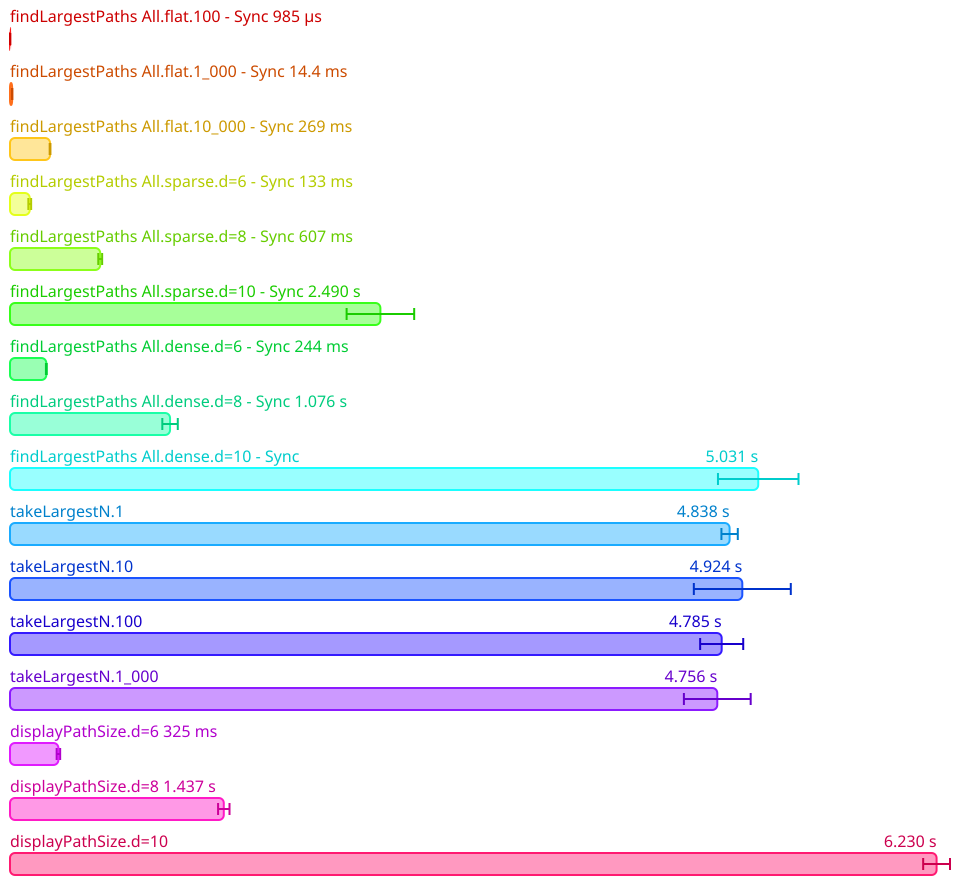

The table this chart was drawn from, first rows:
Name, Mean (ps), 2*Stdev (ps), Allocated, Copied, Peak Memory
All.findLargestPaths All.flat.100 - Sync, 984890937, 61878988, 1105745, 14660, 50331648
All.findLargestPaths All.flat.1_000 - Sy…, 14418855000, 1298439952, 11449276, 1359894, 50331648
All.findLargestPaths All.flat.10_000 - S…, 269245880000, 2545047850, 125161901, 25907203, 50331648
All.findLargestPaths All.sparse.d=6 - Sy…, 132779960000, 9390501634, 87435146, 18362364, 50331648
All.findLargestPaths All.sparse.d=8 - Sy…, 606558720000, 13022233800, 370554016, 85784915, 125829120
All.findLargestPaths All.sparse.d=10 - S…, 2490418260000, 227181018246, 1571789121, 384227479, 534773760
All.findLargestPaths All.dense.d=6 - Syn…, 244230640000, 2678943600, 166504669, 36052154, 534773760
All.findLargestPaths All.dense.d=8 - Syn…, 1076112430000, 51991219036, 708384401, 167281009, 534773760
All.findLargestPaths All.dense.d=10 - Sy…, 5030909440000, 270784164922, 3010559908, 742169009, 952107008
All.takeLargestN.1, 4838410920000, 55016261238, 2978603764, 721398802, 1074790400
All.takeLargestN.10, 4923832600000, 325945479892, 2979233152, 721096559, 1074790400
All.takeLargestN.100, 4785171160000, 144799801820, 2977354036, 720958718, 1074790400
All.takeLargestN.1_000, 4755573580000, 224497378904, 2978182343, 720842779, 1074790400
All.displayPathSize.d=6, 325473600000, 11786761522, 293165606, 45926744, 1074790400
All.displayPathSize.d=8, 1437467280000, 38449814972, 1229001089, 208539871, 1074790400
All.displayPathSize.d=10, 6230079680000, 90197436762, 5105275501, 910704081, 1074790400
